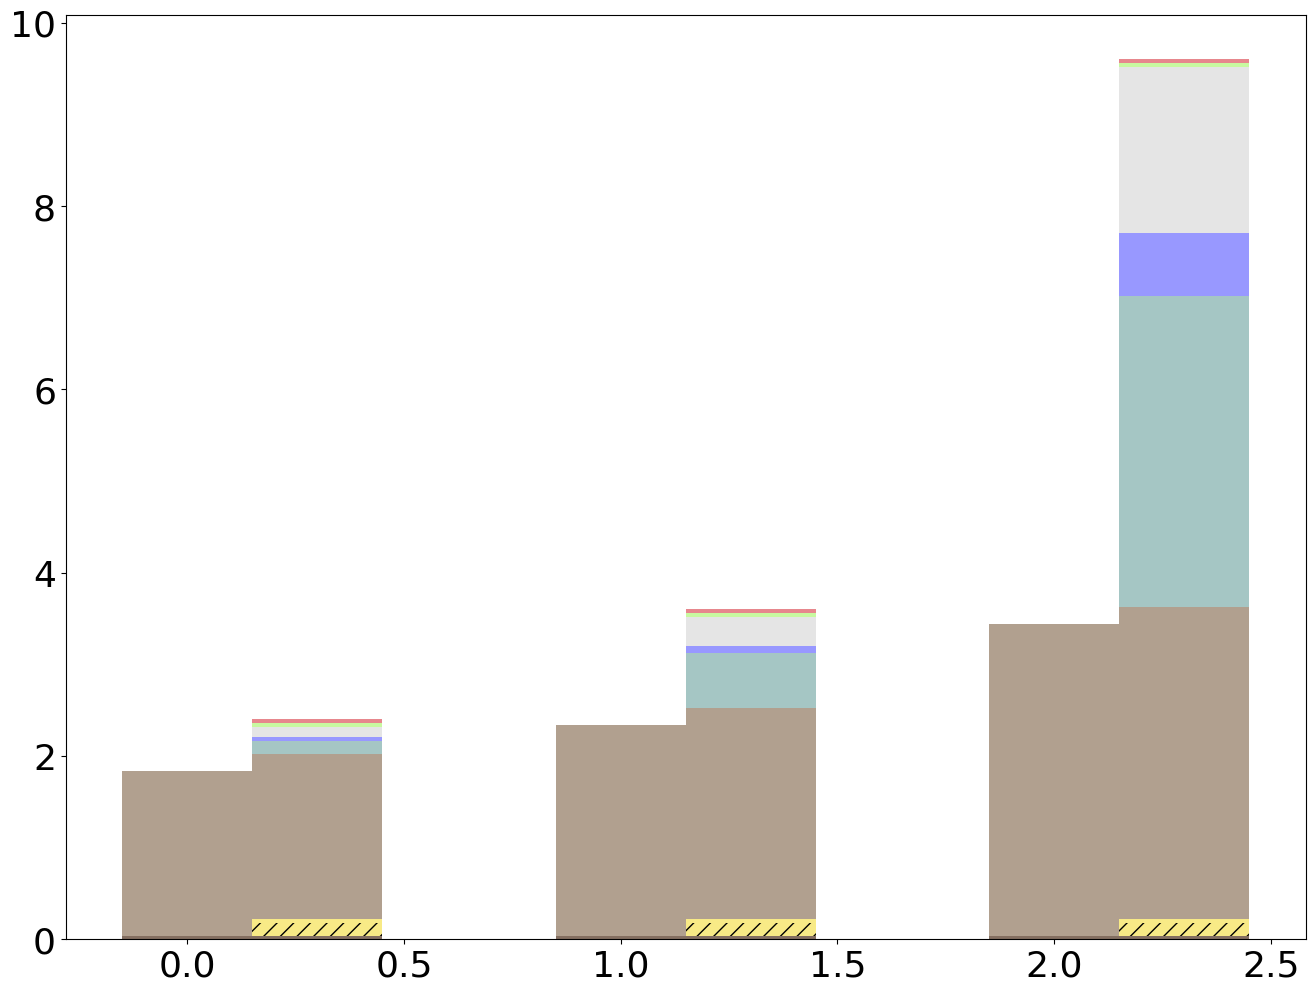

Write Python code to recreate this figure. (Note: this script raises an exception after producing the figure.)
import matplotlib.pyplot as plt
import numpy as np
import pandas as pd

percentage = 1
removex1 = 2.4 - 0.04 - 0.14 - 0.04 - 1.8 - 0.147 - 0.04 - 0.04 - 0.04
removex2 = 3.6 - 0.04 - 0.14 - 0.04 - 2.3 - 0.604 - 0.07 - 0.04 - 0.04
removex3 = 9.6 - 0.04 - 0.14 - 0.04 - 3.4 - 3.4 - 0.68 - 0.04 - 0.04

raw_data_query_one = {'x_label': ['\n\n\n1x', '\n\n\n100x', '\n\n\n1000x'],            # number of entries
                      #i2b2 clear timeline
                      'y1_label_clear': [0.04, 0.04, 0.04],          # Query Parsing
                      'y2_label_clear': [1.8, 2.3, 3.4],               # i2b2 query

                      'total_clear':    [1.8, 2.3, 3.4],

                      #i2b2 medco timeline
                      'y1_label_medco': [0.04, 0.04, 0.04],                  # Query Parsing
                      'y2_label_medco': [0.14, 0.14, 0.14],                  # Query Tagging Com
                      'y3_label_medco': [0.04, 0.04, 0.04],                  # Query Tagging
                      'y4_label_medco': [1.8, 2.3, 3.4],                       # i2b2 query
                      'y5_label_medco': [0.147, 0.604, 3.4],                 # i2b2 query
                      'y6_label_medco': [0.04, 0.07, 0.68],                  # Aggregation
                      'y7_label_medco': [0.04, 0.04, 0.04],                  # Shuffling
                      'y8_label_medco': [0.04, 0.04, 0.04],                  # Key switching
                      'waiting_medco':  [removex1, removex2, removex3],      # waiting

                      'total_medco':    [2.4, 3.6, 9.6],

                      'empty': [0, 0, 0]                                     # empty
}

font = {'family': 'Bitstream Vera Sans',
        'size': 26}

plt.rc('font', **font)

df = pd.DataFrame(raw_data_query_one, raw_data_query_one['x_label'])
add = 0.1

N = 3
ind = np.arange(N)  # The x locations for the groups

# Create the general blog and the "subplots" i.e. the bars
fig, ax1 = plt.subplots(1, figsize=(16, 12))

# Set the bar width
bar_width = 0.3

# Container of all bars
bars = []

#i2b2 clear

# Create a bar plot, in position bar_l
bars.append(ax1.bar(ind,
                    # using the y1_label data
                    df['y1_label_clear'],
                    # set the width
                    width=bar_width,
                    # with alpha 1
                    alpha=0.8,
                    # with color
                    color='#664b39'))

# Create a bar plot, in position bar_l
bars.append(ax1.bar(ind,
                    # using the y1_label data
                    df['y2_label_clear'],
                    # set the width
                    width=bar_width,
                    bottom=df['y1_label_clear'],
                    # with alpha 1
                    alpha=0.5,
                    # with color
                    color='#654321'))

#MedCo

# Create a barh plot, in position bar_l
bars.append(ax1.bar(ind + bar_width,
                     # using the empty data
                     df['empty'],
                     bar_width,
                     label='Communication',
                     # with alpha 0.5
                     alpha=0.5,
                     # with color
                     hatch='//',
                     color='white'))

# Create a barh plot, in position bar_l
bars.append(ax1.bar(ind + bar_width,
                     # using the empty data
                     df['y1_label_medco'],
                     bar_width,
                     label='Query parsing',
                     # with alpha 0.5
                     alpha=0.8,
                     # with color
                     color='#664b39'))

# Create a barh plot, in position bar_l
bars.append(ax1.bar(ind + bar_width,
                     # using the empty data
                     df['y2_label_medco'],
                     bar_width,
                     # with y1_label on the left
                     bottom=df['y1_label_medco'],
                     label='',
                     # with alpha 0.5
                     alpha=0.5,
                     # with color
                     hatch='//',
                     color='#f2d70e'))

# Create a barh plot, in position bar_l
bars.append(ax1.bar(ind + bar_width,
                     # using the empty data
                     df['y3_label_medco'],
                     bar_width,
                     # with y1_label and y2_label on the left
                     bottom=[i + j for i, j in zip(df['y1_label_medco'], df['y2_label_medco'])],
                     label='Query Tagging',
                     # with alpha 0
                     alpha=0.5,
                     # with color
                     color='#f2d70e'))

# Create a barh plot, in position bar_l
bars.append(ax1.bar(ind + bar_width,
                     # using the empty data
                     df['y4_label_medco'],
                     bar_width,
                     # with y1_label, y2_label and y3_label on the left
                     bottom=[i + j + q for i, j, q in zip(df['y1_label_medco'], df['y2_label_medco'], df['y3_label_medco'])],
                     label='i2b2 query',
                     # with alpha 0.5
                     alpha=0.5,
                     # with color
                     color='#654321'))

# Create a barh plot, in position bar_l
bars.append(ax1.bar(ind + bar_width,
                    # using the empty data
                    df['y5_label_medco'],
                    bar_width,
                    # with y1_label, y2_label, y3_label, y4_label, waiting and y5_label on the left
                    bottom=[i + j + q + w for i, j, q, w in zip(df['y1_label_medco'], df['y2_label_medco'], df['y3_label_medco'],
                                                                df['y4_label_medco'])],
                    label='Encrypted flag retrieval',
                    # with alpha 0.5
                    alpha=0.5,
                    # with color
                    color='#4C8E8B'))

# Create a barh plot, in position bar_l
bars.append(ax1.bar(ind + bar_width,
                     # using the empty data
                     df['y6_label_medco'],
                     bar_width,
                     # with y1_label, y2_label, y3_label and y4_label on the left
                     bottom=[i + j + q + w + e for i, j, q, w, e in zip(df['y1_label_medco'], df['y2_label_medco'],
                                                                       df['y3_label_medco'], df['y4_label_medco'],
                                                                       df['y5_label_medco'])],
                     label='Aggregation',
                     # with alpha 0.5
                     alpha=0.5,
                     # with color
                     color='#3232FF'))

# Create a barh plot, in position bar_l
bars.append(ax1.bar(ind + bar_width,
                     # using the empty data
                     df['waiting_medco'],
                     bar_width,
                     # with y1_label, y2_label, y3_label, y4_label, waiting and y5_label on the left
                     bottom=[i + j + q + w + e + b for i, j, q, w, e, b in zip(df['y1_label_medco'], df['y2_label_medco'],
                                                                              df['y3_label_medco'], df['y4_label_medco'],
                                                                              df['y5_label_medco'], df['y6_label_medco'])],
                     label='Inter-server synchronization',
                     # with alpha 0
                     alpha=0.1,
                     # with color
                     color='black'))

# Create a barh plot, in position bar_l
bars.append(ax1.bar(ind + bar_width,
                     # using the empty data
                     df['y7_label_medco'],
                     bar_width,
                        bottom=[i + j + q + w + e + b + r for i, j, q, w, e, b, r in zip(df['y1_label_medco'], df['y2_label_medco'],
                                                                                     df['y3_label_medco'], df['y4_label_medco'],
                                                                                     df['y5_label_medco'], df['y6_label_medco'],
                                                                                     df['waiting_medco'])],
                     label='Result shuffling',
                     # with alpha 0.5
                     alpha=0.5,
                     # with color
                     color='#92f442'))

# Create a barh plot, in position bar_l
bars.append(ax1.bar(ind + bar_width,
                     # using the empty data
                     df['y8_label_medco'],
                     bar_width,
                     # with y1_label, y2_label, y3_label, y4_label, waiting and y5_label on the left
                     bottom=[i + j + q + w + e + b + r + o for i, j, q, w, e, b, r, o in zip(df['y1_label_medco'], df['y2_label_medco'],
                                                                                    df['y3_label_medco'], df['y4_label_medco'],
                                                                                    df['y5_label_medco'], df['y6_label_medco'],
                                                                                    df['waiting_medco'], df['y7_label_medco'])],



                     label='Result re-encryption',
                     # with alpha 0.5
                     alpha=0.5,
                     # with color
                     color='#d1101d'))

# Labelling
ax1.text(ind[0] + 0.06, df['total_clear'][0]+0.1,
         str(df['total_clear'][0]), color='black', fontweight='bold')
ax1.text(ind[1] + 0.06, df['total_clear'][1]+0.1,
         str(df['total_clear'][1]), color='black', fontweight='bold')
ax1.text(ind[2] + 0.06, df['total_clear'][2]+0.1,
         str(df['total_clear'][2]), color='black', fontweight='bold')

ax1.text(ind[0]+bar_width/2-0.18, df['total_clear'][0]-df['total_clear'][0] - 0.5,
         'Insec. i2b2', color='black', fontsize=20, fontweight='bold', rotation='40')
ax1.text(ind[1]+bar_width/2-0.18, df['total_clear'][1]-df['total_clear'][1] - 0.5,
         'Insec. i2b2', color='black', fontsize=20, fontweight='bold', rotation='40')
ax1.text(ind[2]+bar_width/2-0.18, df['total_clear'][2]-df['total_clear'][2] - 0.5,
         'Insec. i2b2', color='black', fontsize=20, fontweight='bold', rotation='40')


ax1.text(ind[0] + bar_width + 0.07, df['total_medco'][0]+0.1,
         str(df['total_medco'][0]), color='black', fontweight='bold')
ax1.text(ind[1] + bar_width + 0.07, df['total_medco'][1]+0.1,
         str(df['total_medco'][1]), color='black', fontweight='bold')
ax1.text(ind[2] + bar_width + 0.07, df['total_medco'][2]+0.1,
         str(df['total_medco'][2]), color='black', fontweight='bold')

ax1.text(ind[0]+3*bar_width/2-0.12, df['total_medco'][0]-df['total_medco'][0] - 0.4,
         'MedCo', color='black', fontsize=20, fontweight='bold', rotation='40')
ax1.text(ind[1]+3*bar_width/2-0.12, df['total_medco'][1]-df['total_medco'][1] - 0.4,
         'MedCo', color='black', fontsize=20, fontweight='bold', rotation='40')
ax1.text(ind[2]+3*bar_width/2-0.12, df['total_medco'][2]-df['total_medco'][2] - 0.4,
         'MedCo', color='black', fontsize=20, fontweight='bold', rotation='40')

# Set the x ticks with names
ax1.set_xticks(ind + bar_width)
ax1.set_xticklabels(df['x_label'])
ax1.set_xlim([0, ind[2] + bar_width + bar_width + bar_width])
ax1.set_ylim([0, 12])

# Labelling

# Set the label and legends
ax1.set_ylabel("Runtime (s)", fontsize=32)
ax1.set_xlabel("Size of the database", fontsize=32)
plt.legend(loc='upper left', fontsize=26)

ax1.tick_params(axis='x', labelsize=32)
ax1.tick_params(axis='y', labelsize=32)

fig.subplots_adjust(bottom=0.21) # or whatever

plt.savefig('scalabilty_data_use_case_1_a.pdf', format='pdf')
